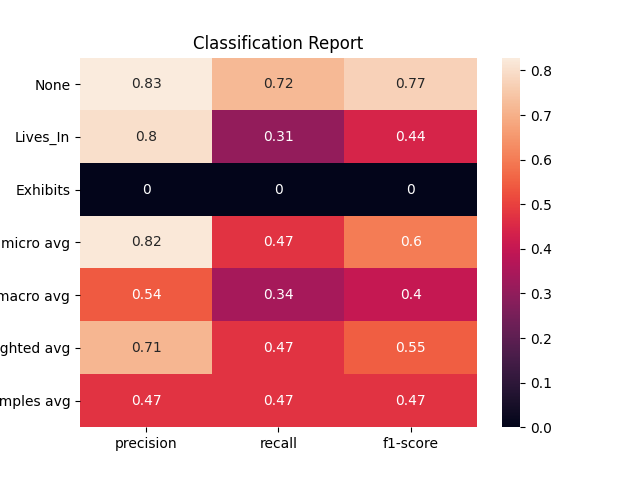

Values plotted in this chart, from the file beside it:
, None, Lives_In, Exhibits, micro avg, macro avg, weighted avg, samples avg
precision, 0.8289, 0.8023, 0.0, 0.8223, 0.5437, 0.7135, 0.4744
recall, 0.7219, 0.3053, 0.0, 0.4744, 0.3424, 0.4744, 0.4744
f1-score, 0.7717, 0.4423, 0.0, 0.6017, 0.4047, 0.5504, 0.4744
support, 604.0, 452.0, 154.0, 1210, 1210, 1210, 1210
